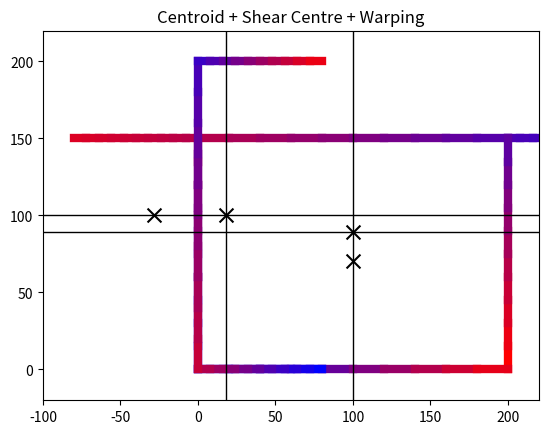

Reproduce this figure in Python.
# -----------------------------------------------------------------------------
# The following Python code is adapted from the work of Professor Terje Haukaas
# at the University of British Columbia in Vancouver, Canada. It is made freely
# available online at terje.civil.ubc.ca together with notes, examples, and
# additional Python code. Please be cautious when using this code; it may
# contain bugs and comes without warranty of any form.
# -----------------------------------------------------------------------------

import numpy as np
import matplotlib.pyplot as plt

class Edge:
    def __init__(self, xi, xj, thickness):
        self.vertices = (xi, xj)
        self.thickness = thickness

        # Compute derived quantities
        y1, z1 = xi
        y2, z2 = xj


        # Midpoint coordinates
        self.centroid = [0.5 * (y1 + y2),
                         0.5 * (z1 + z2)]

        self.length = np.sqrt((y2 - y1)**2 + (z2 - z1)**2)

        self.orientation = np.arctan((z2 - z1)/(y2 - y1)) \
                           if abs(y2 - y1) > 1e-8 else 0.5*np.pi

        self.area = self.thickness*self.length


def _omega_lookup(diagram, node):
    for i in range(len(diagram)):
        index = 0
        value = 0.0
        if int(diagram[i][0]) == int(node):
            return int(node), diagram[i][1]

    return index, value


# ------------------------------------------------------------------------
# IDENTIFY CELLS AND FLANGES
# ------------------------------------------------------------------------
def find_cells(edges, vertices):
    # Initialize lists of paths and cells in the cross-section
    pathList = [[int(edges[0, 0]),
                 int(edges[0, 1])]]
    naive_cells = []

    # Keep walking around in the cross-section, until all paths are covered
    stillPathsToWalk = True
    while stillPathsToWalk:

        foundMatch = False

        # Loop over all paths that have been walked
        for i in range(len(pathList)):

            # Extract path
            currentPath = pathList[i].copy()

            # Leave cells alone
            is_cell = False
            for k in range(1, len(currentPath)+1):
                num = currentPath.count(k)
                if num > 1:
                    is_cell = True

            if not is_cell:
                # Initialize before looping over edges
                leftCandidate = []
                rightCandidate = []

                # Loop over all edges and try to append the current path
                for j in range(edges.shape[0]):

                    # # Length of the current path
                    # lengthOfCurrentPath = len(currentPath)

                    # Get the left-most items in the path
                    leftEnd = currentPath[0]
                    nextToLeftEnd = currentPath[1]

                    # Get the right-most items in the path
                    rightEnd       = currentPath[ -1]
                    nextToRightEnd = currentPath[ -2]

                    # Detect link on the left-hand side, from first column of edges
                    if int(edges[j, 0]) == leftEnd:

                        # Make sure it is not the same edge
                        if int(edges[j, 1]) != nextToLeftEnd:

                            leftCandidate.append(int(edges[j, 1]))
                            foundMatch = True

                            # Is it a cell?
                            if int(edges[j, 1]) in currentPath:

                                cellCandidate = currentPath.copy()
                                cellCandidate.insert(0, int(edges[j, 1]))
                                for k in range(len(cellCandidate)):
                                    if cellCandidate[0] != int(edges[j, 1]):
                                        cellCandidate.pop(0)
                                naive_cells.append(cellCandidate)

                    # Detect link on the left-hand side, from second column of edges
                    if int(edges[j, 1]) == leftEnd:
                        # Make sure it is not the same edge
                        if int(edges[j, 0]) != nextToLeftEnd:

                            leftCandidate.append(int(edges[j, 0]))
                            foundMatch = True

                            # Is it a cell?
                            if int(edges[j, 0]) in currentPath:
                                cellCandidate = currentPath.copy()
                                cellCandidate.insert(0, int(edges[j, 0]))
                                for k in range(len(cellCandidate)):
                                    if cellCandidate[0] != int(edges[j, 0]):
                                        cellCandidate.pop(0)
                                naive_cells.append(cellCandidate)

                    # Detect link on the right-hand side, from first column of edges
                    if int(edges[j, 0]) == rightEnd:
                        # Make sure it is not the same edge
                        if int(edges[j, 1]) != nextToRightEnd:
                            rightCandidate.append(int(edges[j, 1]))
                            foundMatch = True
                            # Is it a cell?
                            if int(edges[j, 1]) in currentPath:
                                cellCandidate = currentPath.copy()
                                cellCandidate.append(int(edges[j, 1]))
                                for k in range(len(cellCandidate)):
                                    if cellCandidate[0] != int(edges[j, 1]):
                                        cellCandidate.pop(0)
                                naive_cells.append(cellCandidate)

                    # Detect link on the right-hand side, from second column of edges
                    if int(edges[j, 1]) == rightEnd:

                        # Make sure it is not the same edge
                        if int(edges[j, 0]) != nextToRightEnd:

                            rightCandidate.append(int(edges[j, 0]))
                            foundMatch = True

                            # Is it a cell?
                            if int(edges[j, 0]) in currentPath:
                                cellCandidate = currentPath.copy()
                                cellCandidate.append(int(edges[j, 0]))
                                for k in range(len(cellCandidate)):
                                    if cellCandidate[0] != int(edges[j, 0]):
                                        cellCandidate.pop(0)
                                naive_cells.append(cellCandidate)

                # See if we have any candidates for appending/branching the current path
                numLeftCandidates  = len(leftCandidate)
                numRightCandidates = len(rightCandidate)

                if numLeftCandidates == 1:
                    currentPath.insert(0, leftCandidate[0])

                elif numLeftCandidates > 1:
                    for k in range(1, numLeftCandidates):

                        newPath = currentPath.copy()

                        newPath.insert(0, leftCandidate[0])

                    currentPath.insert(0, leftCandidate[0])

                    # Insert the new path into the path list
                    pathList.append(newPath)

                if numRightCandidates == 1:
                    currentPath.append(rightCandidate[0])

                elif numRightCandidates > 1:
                    for k in range(1, numRightCandidates):
                        newPath = currentPath.copy()

                        newPath.append(rightCandidate[k])

                    currentPath.append(rightCandidate[0])

                    # Insert the new path into the path list
                    pathList.append(newPath)

                # Put the current path back into the path list
                pathList[i] = currentPath

        # Stop if there were no links anywhere
        if not foundMatch:
            stillPathsToWalk = False

    # Identify all flanges, i.e., segments not part of cells
    else:
        naive_flanges = []
        for i in range(len(pathList)):
            currentList = pathList[i]
            for j in range(len(pathList[i])-1):
                if len(naive_cells) == 0:
                    naive_flanges.append([currentList[j], currentList[j + 1]])
                else:
                    segmentAppearsInCell = False
                    for k in range(len(naive_cells)):
                        if currentList[j] in naive_cells[k] and currentList[j+1] in naive_cells[k]:
                            segmentAppearsInCell = True
                    if not segmentAppearsInCell:
                        naive_flanges.append([currentList[j], currentList[j+1]])

    # Create list of duplicate flanges
    flanges_to_remove = []
    for i in range(len(naive_flanges)):
        list1 = sorted(naive_flanges[i])
        for j in range(i+1, len(naive_flanges)):
            list2 = sorted(naive_flanges[j])
            if list1 == list2:
                flanges_to_remove.append(j)

    # Remove the duplicate flanges
    flanges_to_remove = np.unique(flanges_to_remove)
    flanges = []
    for i in range(len(naive_flanges)):
        if i not in flanges_to_remove:
            flanges.append(naive_flanges[i])

    # Create list of duplicate cells
    cells_to_remove = []
    for i in range(len(naive_cells)):
        list1 = np.unique(naive_cells[i])
        for j in range(i+1, len(naive_cells)):
            list2 = np.unique(naive_cells[j])
            if np.array_equal(list1, list2):
                cells_to_remove.append(j)

    # Remove the duplicate cells
    cells_to_remove = np.unique(cells_to_remove)
    uniqueCells = []
    for i in range(len(naive_cells)):
        if i not in cells_to_remove:
            uniqueCells.append(naive_cells[i])

    # Determine max-coordinates of the cells
    yMaxPerCell = []
    zMaxPerCell = []
    yMinPerCell = []
    zMinPerCell = []
    for cell in uniqueCells:
        yValues = []
        zValues = []
        # for j in range(len(cell)):
        #     yValues.append(vertices[int(cell[j])-1, 0])
        #     zValues.append(vertices[int(cell[j])-1, 1])
        for i in map(int, cell):
            yValues.append(vertices[i-1, 0])
            zValues.append(vertices[i-1, 1])
        yMaxPerCell.append(np.max(yValues))
        zMaxPerCell.append(np.max(zValues))
        yMinPerCell.append(np.min(yValues))
        zMinPerCell.append(np.min(zValues))

    # Create list of cells that encompass other cells
    cells_to_remove = []
    for i in range(len(uniqueCells)):
        for j in range(i+1, len(uniqueCells)):
            if yMaxPerCell[j] >= yMaxPerCell[i] and \
               yMinPerCell[j] <= yMinPerCell[i] and \
               zMaxPerCell[j] >= zMaxPerCell[i] and \
               zMinPerCell[j] <= zMinPerCell[i]:
                cells_to_remove.append(j)

    # Remove the duplicate cells
    cells_to_remove = np.unique(cells_to_remove)
    finalCells = []
    for i in range(len(uniqueCells)):
        if i not in cells_to_remove:
            finalCells.append(uniqueCells[i])

    # Output
    print('\n'"Paths:", pathList)
    print('\n'"Cells:", finalCells)
    print('\n'"Flanges:", flanges)
    return pathList, finalCells, flanges


def geometry(edges, vertices):
    # ------------------------------------------------------------------------
    # AREA AND CENTROID
    # ------------------------------------------------------------------------

    A  = 0.0
    yA = 0.0
    zA = 0.0
    areas = []
    centroids = []
    thetas = []
    lengths = []
    thicknesses = []
    for i,edge in enumerate(edges):

        # Coordinates of end 1
        end1 = edges[i, 0]
        y1 = vertices[int(end1)-1, 0]
        z1 = vertices[int(end1)-1, 1]

        # Coordinates of end 2
        end2 = edges[i, 1]
        y2 = vertices[int(end2)-1, 0]
        z2 = vertices[int(end2)-1, 1]

        # Midpoint coordinates
        yMidpoint = 0.5 * (y1 + y2)
        zMidpoint = 0.5 * (z1 + z2)
        centroids.append([yMidpoint, zMidpoint])

        # Length of segment
        delta_y = y2 - y1
        delta_z = z2 - z1
        L = np.sqrt(delta_y**2 + delta_z**2)
        lengths.append(L)

        # Angle relative to y-axis
        if delta_y != 0:
            theta = np.arctan(delta_z / delta_y)
        else:
            theta = 0.5 * np.pi

        thetas.append(theta)

        # Area of segment
        thickness = edges[i, 2]
        area = L * thickness
        areas.append(area)
        thicknesses.append(thickness)

        # Accumulate total area
        A += area

        # Accumulate A * y and A * z
        yA += yMidpoint * area
        zA += zMidpoint * area

    # Centroid location for the cross-section
    yCentroid = yA/A
    zCentroid = zA/A

    return A, areas, thicknesses, lengths, thetas, centroids, (yCentroid, zCentroid)

def moi(edges, lengths, thicknesses, thetas, centroid, centroids, areas):
    yCentroid, zCentroid = centroid

    # ------------------------------------------------------------------------
    # MOMENTS OF INERTIA and PRINCIPAL AXES ORIENTATION
    # ------------------------------------------------------------------------

    Iy = 0
    Iz = 0
    Iyz = 0
    for i in range(len(edges)):
        # Local moments of inertia
        Iyo  = lengths[i]**3 * thicknesses[i] * np.sin(thetas[i])**2 / 12.0
        Izo  = lengths[i]**3 * thicknesses[i] * np.cos(thetas[i])**2 / 12.0
        Iyzo = lengths[i]**3 * thicknesses[i] * np.cos(thetas[i]) * np.sin(thetas[i]) / 12.0

        # Add contributions from the parallel axis theorem (Steiner's sats)
        Iy += Iyo + ((centroids[i])[1] - zCentroid)** 2 * areas[i]
        Iz += Izo + ((centroids[i])[0] - yCentroid)** 2 * areas[i]
        Iyz += Iyzo + ((centroids[i])[0] - yCentroid) * ((centroids[i])[1] - zCentroid) * areas[i]

    # Apply caution with the principal axes rotation: what if Iy=Iz
    thetaPrincipal = 0.0
    if np.abs(Iyz) < 1e-10:
        thetaPrincipal = 0.0

    elif np.abs(Iy-Iz) < 1e-10:
        if np.abs(Iyz) < 1e-10:
            thetaPrincipal = 0.0
        else:
            thetaPrincipal = np.sign(Iyz) * 0.25 * np.pi
    else:
        thetaPrincipal = 0.5 * np.arctan(2.0*Iyz/(Iy - Iz))


    # Let counter-clockwise rotation of the system be positive
    thetaPrincipal *= -1

    # Transform the moments of inertia
    IyRotated =  0.5*(Iy + Iz) + 0.5*np.sqrt((Iz-Iy)**2 + 4.0* Iyz**2)
    IzRotated =  0.5*(Iy + Iz) - 0.5*np.sqrt((Iz-Iy)**2 + 4.0* Iyz**2)

    return thetaPrincipal, (Iy, Iz), (IyRotated, IzRotated)


def _venant_open(lengths, thicknesses):
    return sum(L * t**3 / 3.0 for L, t in zip(lengths, thicknesses))



def _venant_single(cells, flanges, centroid):
    J = 0
    cellArea = 0
    yCentroid, zCentroid = centroid

    # Loop over edges to calculate the area
    circleIntegral = 0
    for i in range(len(cells[0])-1):

        # Get the two points that are connected to this edge
        vertex1 = cells[0][i]
        vertex2 = cells[0][i+1]

        # Calculate the length of this edge
        y1 = vertices[vertex1-1, 0]
        z1 = vertices[vertex1-1, 1]
        y2 = vertices[vertex2-1, 0]
        z2 = vertices[vertex2-1, 1]
        delta_y = y2 - y1
        delta_z = z2 - z1
        length = np.sqrt(delta_y**2 + delta_z**2)

        # Get the thickness of this edge
        for i in range(edges.shape[0]):
            node1 = int(edges[i, 0])
            node2 = int(edges[i, 1])
            if node1 == vertex1 and node2 == vertex2:
                thickness = edges[i, 2]
            elif node1 == vertex2 and node2 == vertex1:
                thickness = edges[i, 2]

        # Add to the denominator integral
        circleIntegral += length / thickness

        # Add to the cell area, using the cross-product
        yCoordVector1 = y1 - yCentroid
        zCoordVector1 = z1 - zCentroid
        yCoordVector2 = y2 - yCentroid
        zCoordVector2 = z2 - zCentroid
        cellArea += 0.5 * np.abs(yCoordVector1*zCoordVector2-yCoordVector2*zCoordVector1)

    J = 4.0 * cellArea**2 / circleIntegral
    Jcell = J

    # Check if there are free flanges too
    for i in range(len(flanges)):

        # Get the two points that are connected to this edge
        vertex1 = flanges[i][0]
        vertex2 = flanges[i][1]

        # Calculate the length of this edge
        y1 = vertices[vertex1-1, 0]
        z1 = vertices[vertex1-1, 1]
        y2 = vertices[vertex2-1, 0]
        z2 = vertices[vertex2-1, 1]
        delta_y = y2 - y1
        delta_z = z2 - z1
        length = np.sqrt(delta_y**2 + delta_z**2)

        # Get the thickness of this edge
        for i in range(edges.shape[0]):
            node1 = int(edges[i, 0])
            node2 = int(edges[i, 1])
            if node1 == vertex1 and node2 == vertex2:
                thickness = edges[i, 2]
            elif node1 == vertex2 and node2 == vertex1:
                thickness = edges[i, 2]

        J += length * thickness**3 / 3.0

    # Contributions to J expressed as fractions
    cellFractionOfJ = Jcell/J
    return J, cellFractionOfJ, cellArea

def _rotate(vertices, edges, thetaPrincipal):
    rotated = vertices.copy()
    # ------------------------------------------------------------------------
    # ROTATE AXES IF Iyz HAS VALUE
    # ------------------------------------------------------------------------

    # Shift and rotate axis system to align with centroid and principal axes
    if np.abs(thetaPrincipal) > 1e-10:
        for i in range(len(vertices)):
            y = vertices[i-1, 0] - yCentroid
            z = vertices[i-1, 1] - zCentroid
            rotated[i - 1, 0] =  y * np.cos(thetaPrincipal) + z * np.sin(thetaPrincipal)
            rotated[i - 1, 1] = -y * np.sin(thetaPrincipal) + z * np.cos(thetaPrincipal)
        storeYcentroid = yCentroid
        storeZcentroid = zCentroid
        yCentroid = 0.0
        zCentroid = 0.0
    return rotated, edges

def _warp_open(finalCells, paths, vertices)->list:
    # Walk through the first path
    omega_trial = [[paths[0][0], 0.0]]
    for k in range(len(paths[0]) - 1):
        # Coordinates of end 1
        end1 = paths[0][k]
        y1 = vertices[int(end1) - 1, 0]
        z1 = vertices[int(end1) - 1, 1]

        # Coordinates of end 2
        end2 = paths[0][k + 1]
        y2 = vertices[int(end2) - 1, 0]
        z2 = vertices[int(end2) - 1, 1]

        # Cross-product
        cross = y2 * z1 - y1 * z2

        # Set omega values
        omega_trial.append([end2, (omega_trial[k])[1] + cross])

    # Walk through the rest of the paths
    for i in range(1, len(paths)):

        # Find the first node in this path that already has an omega value
        omega_found = False
        for k in range(len(paths[i])):

            # Check if there is an omega value at this node
            node = (paths[i])[k]
            omegaIndex, value = _omega_lookup(omega_trial, node)

            if omegaIndex != 0:
                omega_found = True
                locationInPath = k

                # Walk forward from first-found-node-with-omega-value
                for kk in range(locationInPath, len(paths[i])-1):

                    # Nothing to do if next node has omega value too
                    end2 = (paths[i])[kk+1]
                    omegaIndex, value = _omega_lookup(omega_trial, end2)
                    if omegaIndex == 0:

                        # Coordinates of end 1
                        end1 = (paths[i])[kk]
                        y1 = vertices[int(end1)-1, 0]
                        z1 = vertices[int(end1)-1, 1]

                        # Omega value at end 1
                        omegaIndex, value = _omega_lookup(omega_trial, end1)

                        # Coordinates of end 2
                        y2 = vertices[int(end2)-1, 0]
                        z2 = vertices[int(end2)-1, 1]

                        # Cross-product
                        cross = y2 * z1 - y1 * z2

                        # Amend omega diagram
                        omega_trial.append([end2, value + cross])

                # Walk backward from first-found-node-with-omega-value
                for kk in range(len(paths[i])-1, locationInPath-1, -1):

                    # Nothing to do if next node has omega value too
                    end2 = paths[i][kk-1]
                    omegaIndex, value = _omega_lookup(omega_trial, end2)
                    if omegaIndex == 0:

                        # Coordinates of end 1
                        end1 = (paths[i])[kk]
                        y1 = vertices[int(end1)-1, 0]
                        z1 = vertices[int(end1)-1, 1]

                        # Omega value at end 1
                        omegaIndex, value = _omega_lookup(omega_trial, end1)

                        # Coordinates of end 2
                        y2 = vertices[int(end2)-1, 0]
                        z2 = vertices[int(end2)-1, 1]

                        # Cross-product
                        cross = y2 * z1 - y1 * z2

                        # Amend omega diagram
                        omega_trial.append([end2, value + cross])

        if omega_found == False:
            raise ValueError("Found a path without any omega values")
    return omega_trial


def _warp_single(cells, flanges, vertices, centroid):
    # Figure out if the path around the cell is clockwise
    J, cellFractionOfJ, cellArea = _venant_single(cells, flanges, centroid)

    clockwise = False
    ySum = 0
    zSum = 0
    for i in range(len(cells[0])-1):
        node = cells[0][i]
        ySum += vertices[node-1, 0]
        zSum += vertices[node-1, 1]
    yCentre = ySum/float(len(cells[0])-1)
    zCentre = zSum/float(len(cells[0])-1)
    y1 = vertices[cells[0][0]-1, 0]
    y2 = vertices[cells[0][1]-1, 0]
    z1 = vertices[cells[0][0]-1, 1]
    z2 = vertices[cells[0][1]-1, 1]
    cross = (y1-yCentre) * (z2-zCentre) - (y2-yCentre) * (z1-zCentre)
    if cross < 0:
        clockwise = True

    # Walk around the cell
    omega_trial = [[cells[0][0], 0.0]]
    for i in range(len(cells[0])-2):

        # Length of this part
        end1 = cells[0][i]
        end2 = cells[0][i+1]

        y1 = vertices[end1-1, 0]
        z1 = vertices[end1-1, 1]
        y2 = vertices[end2-1, 0]
        z2 = vertices[end2-1, 1]
        delta_y = y2 - y1
        delta_z = z2 - z1
        length = np.sqrt( delta_y**2 + delta_z**2)

        # Thickness of this part
        for k in range(edges.shape[0]):
            node1 = int(edges[k, 0])
            node2 = int(edges[k, 1])

            if node1 == end1 and node2 == end2:
                thickness = edges[k, 2]
            elif node1 == end2 and node2 == end1:
                thickness = edges[k, 2]

        # Cross-product
        cross = y1*z2 - y2*z1

        # Correction for cell walls
        theSign = -1
        if clockwise:
            theSign = 1
        correction = theSign * cellFractionOfJ * J * length / (2.0 * thickness * cellArea)

        # Set omega values
        omega_trial.append([end2, omega_trial[i][1] + cross + correction])

    # Now address free flanges obeying kinematic compatibility with the cell they are connected to
    for i in range(len(flanges)):

        # Get the two points that are connected to this flange
        end1 = flanges[i][0]
        end2 = flanges[i][1]
        y1 = vertices[end1-1, 0]
        z1 = vertices[end1-1, 1]
        y2 = vertices[end2-1, 0]
        z2 = vertices[end2-1, 1]

        # Find the cell node that is connected to this flange
        for j in range(len(cells[0])-1):

            node = cells[0][j]
            yNode = vertices[node - 1, 0]
            zNode = vertices[node - 1, 1]
            if end1 == node:

                # Must now find the cell-node next to "node" that is in the same plane as End 1
                forwardNode = 0
                backNode = 0
                if j == 0:
                    backNode = cells[0][len(cells[0])-2]
                    forwardNode = cells[0][j + 1]
                else:
                    forwardNode = cells[0][j+1]
                    backNode = cells[0][j-1]
                yBack = vertices[backNode - 1, 0]
                zBack = vertices[backNode - 1, 1]
                yForward = vertices[forwardNode - 1, 0]
                zForward = vertices[forwardNode - 1, 1]

                if zBack == z1 and z1 == z2:
                    _, nodeValue = _omega_lookup(omega_trial, node)
                    _, backValue = _omega_lookup(omega_trial, backNode)
                    change = (nodeValue-backValue)/(yNode-yBack)*(y2-y1)
                    omega_trial.append([end2, nodeValue + change])
                    break

                elif yBack == y1 and y1 == y2:
                    _, nodeValue = _omega_lookup(omega_trial, node)
                    _, backValue = _omega_lookup(omega_trial, backNode)
                    change = (nodeValue-backValue)/(zNode-zBack)*(z2-z1)
                    omega_trial.append([end2, nodeValue + change])
                    break

                elif zForward == z1 and z1 ==  z2:
                    _, nodeValue = _omega_lookup(omega_trial, node)
                    _, forwardValue = _omega_lookup(omega_trial, forwardNode)
                    change = (nodeValue-forwardValue)/(yNode-yForward)*(y2-y1)
                    omega_trial.append([end2, nodeValue + change])
                    break

                elif yForward == y1 and y1 == y2:
                    _, nodeValue = _omega_lookup(omega_trial, node)
                    _, forwardValue = _omega_lookup(omega_trial, forwardNode)
                    change = (nodeValue-forwardValue)/(zNode-zForward)*(z2-z1)
                    omega_trial.append([end2, nodeValue + change])
                    break

            elif end2 == node:

                # Now find the cell-node next to "node" that is in the same plane as End 2
                forwardNode = 0
                backNode = 0
                if j == 0:
                    backNode = cells[0][len(cells[0]) - 2]
                    forwardNode = cells[0][j + 1]
                else:
                    forwardNode = cells[0][j + 1]
                    backNode = cells[0][j - 1]
                yBack = vertices[backNode - 1, 0]
                zBack = vertices[backNode - 1, 1]
                yForward = vertices[forwardNode - 1, 0]
                zForward = vertices[forwardNode - 1, 1]

                if zBack == z1 and z1 == z2:
                    _, nodeValue = _omega_lookup(omega_trial, node)
                    _, backValue = _omega_lookup(omega_trial, backNode)
                    change = (nodeValue - backValue) / (yNode - yBack) * (y1 - y2)
                    omega_trial.append([end1, nodeValue + change])
                    break

                elif yBack == y1 and y1 == y2:
                    _, nodeValue = _omega_lookup(omega_trial, node)
                    _, backValue = _omega_lookup(omega_trial, backNode)
                    change = (nodeValue - backValue) / (zNode - zBack) * (z1 - z2)
                    omega_trial.append([end1, nodeValue + change])
                    break

                elif zForward == z1 and z1 == z2:
                    _, nodeValue = _omega_lookup(omega_trial, node)
                    _, forwardValue = _omega_lookup(omega_trial, forwardNode)
                    change = (nodeValue - forwardValue) / (yNode - yForward) * (y1 - y2)
                    omega_trial.append([end1, nodeValue + change])
                    break

                elif yForward == y1 and y1 == y2:
                    _, nodeValue = _omega_lookup(omega_trial, node)
                    _, forwardValue = _omega_lookup(omega_trial, forwardNode)
                    change = (nodeValue - forwardValue) / (zNode - zForward) * (z1 - z2)
                    omega_trial.append([end1, nodeValue + change])
                    break

    # Flip the sign of the omega diagram if the walk was counterclockwise
    for i in range(len(omega_trial)):
        omega_trial[i][1] = theSign * omega_trial[i][1]

    return omega_trial


def warp(edges, vertices):
    # ------------------------------------------------------------------------
    # WARPING DIAGRAM PLUS ysc, zsc, Cw
    # ------------------------------------------------------------------------
    paths, cells, flanges = find_cells(edges, vertices)
    A, areas, thicknesses, lengths, thetas, centroids, centroid = geometry(edges, vertices)
    (yCentroid, zCentroid) = centroid
    thetaPrincipal, (Iy, Iz), (IyRotated, IzRotated) = moi(edges, lengths, thicknesses, thetas, centroid, centroids, areas)
    vertices, edges = _rotate(vertices, edges, thetaPrincipal)

    if len(cells) > 1:
        print('\n'"Multi-cell cross-sections not considered in warping torsion calculations")

    # Open cross-section
    elif len(cells) == 0:
        omega_trial = _warp_open(cells, paths, vertices)

    # Single-cell cross-sections
    elif len(cells) == 1:
        omega_trial = _warp_single(cells, flanges, vertices, centroid)

    # Calculate integrals needed to find final omega diagram
    intOmega  = 0.0
    intyOmega = 0.0
    intzOmega = 0.0
    for i in range(len(edges)):
        # End 1 of this edge
        end1 = edges[i, 0]
        y1 = vertices[int(end1) - 1, 0] - yCentroid
        z1 = vertices[int(end1) - 1, 1] - zCentroid

        # End 2 of this edge
        end2 = edges[i, 1]
        y2 = vertices[int(end2) - 1, 0] - yCentroid
        z2 = vertices[int(end2) - 1, 1] - zCentroid

        # Omega values for this edge
        _, w1 = _omega_lookup(omega_trial, end1)
        _, w2 = _omega_lookup(omega_trial, end2)

        # Pick up stored length and thickness
        dA = lengths[i]*thicknesses[i]

        # Integrals
        intOmega  += 0.5*(w1 + w2)*dA
        intyOmega += dA/6.0*(y1*(2.0*w1 + w2) + y2*(2.0*w2 + w1))
        intzOmega += dA/6.0*(z1*(2.0*w1 + w2) + z2*(2.0*w2 + w1))

    # Shear centre coordinates and normalizing constant
    if np.abs(thetaPrincipal) > 1e-10:
        ysc = -intzOmega/IyRotated
        zsc =  intyOmega/IzRotated
    else:
        ysc = -intzOmega / Iy
        zsc =  intyOmega / Iz

    # Finalize omega diagram
    C  = -intOmega/A
    omegaFinal = []
    minWarp = 0
    maxWarp = 0

    for i in range(len(omega_trial)):
        node  = omega_trial[i][0]
        yHere = vertices[node-1, 0] - yCentroid
        zHere = vertices[node-1, 1] - zCentroid
        trialValue = omega_trial[i][1]
        finalValue = trialValue + C + ysc * zHere - zsc * yHere

        omegaFinal.append([node, finalValue])
        if finalValue < minWarp:
            minWarp = finalValue
        if finalValue > maxWarp:
            maxWarp = finalValue


    return omegaFinal, (zsc, ysc), (minWarp, maxWarp)


def warping_constant(edges, vertices, omega):
    A, areas, __, lengths, *_ = geometry(edges, vertices)
    Cw = 0.0
    # Cross-section constant for warping torsion
    for edge, length in zip(edges, lengths):
        # Nodes of this segment
        i,j,thick = edge
        # Area of this segment
        dA = length*thick

        # Omega values at segment nodes
        _, w1 = _omega_lookup(omega, i)
        _, w2 = _omega_lookup(omega, j)

        # Accumulate the integral
        if np.sign(w1) == np.sign(w2):
            Cw += dA/3.0*(w1**2 + w2**2 + w1*w2)
        else:
            Cw += dA/3.0*(w1**2 + w2**2 - np.abs(w1*w2))
    return Cw


    # ------------------------------------------------------------------------
    # ROTATE AXES BACK
    # ------------------------------------------------------------------------

    if np.abs(thetaPrincipal) > 1e-10:
        yCentroid = storeYcentroid
        zCentroid = storeZcentroid
        y = ysc
        z = zsc
        ysc = y * np.cos(thetaPrincipal) - z * np.sin(thetaPrincipal) + yCentroid
        zsc = y * np.sin(thetaPrincipal) + z * np.cos(thetaPrincipal) + zCentroid
        for i in range(len(vertices)):
            y = vertices[i-1, 0]
            z = vertices[i-1, 1]
            vertices[i - 1, 0] = y * np.cos(thetaPrincipal) - z * np.sin(thetaPrincipal) + yCentroid
            vertices[i - 1, 1] = y * np.sin(thetaPrincipal) + z * np.cos(thetaPrincipal) + zCentroid

def plot(edges, vertices, omegaFinal, Cw, sc, minmax):
    A, areas, thicknesses, lengths, thetas, centroids, centroid = geometry(edges, vertices)
    (yCentroid, zCentroid) = centroid
    thetaPrincipal, (Iy, Iz), (IyRotated, IzRotated) = \
            moi(edges, lengths, thicknesses, thetas, centroid, centroids, areas)
    zsc, ysc = sc
    (minWarp, maxWarp) = minmax

    for i in range(len(edges)):

        # End 1 of this edge
        end1 = edges[i, 0]
        y1 = vertices[int(end1)-1, 0]
        z1 = vertices[int(end1)-1, 1]

        # End 2 of this edge
        end2 = edges[i, 1]
        y2 = vertices[int(end2)-1, 0]
        z2 = vertices[int(end2)-1, 1]

        # Omega values for this edge
        if Cw != 0:
            _, w1 = _omega_lookup(omegaFinal, end1)
            _, w2 = _omega_lookup(omegaFinal, end2)

        # Discretize and plot the line
        segments = 10
        for j in range(segments):
            y1Here = y1 + j/float(segments)*(y2-y1)
            z1Here = z1 + j/float(segments)*(z2-z1)
            y2Here = y1 + (j+1)/float(segments)*(y2-y1)
            z2Here = z1 + (j+1)/float(segments)*(z2-z1)

            if Cw > 1e-5:
                warpValueHere = w1 + j/float(segments) * (w2 - w1)
                colorCode = (warpValueHere - minWarp) / (maxWarp - minWarp)
                plt.plot(np.array([y1Here, y2Here]), np.array([z1Here, z2Here]), color=(colorCode, 0, 1 - colorCode), linewidth=6.0, zorder=1)
            else:
                colorCode = 0.0
                plt.plot(np.array([y1Here, y2Here]), np.array([z1Here, z2Here]), color=(0.52, 0.52, 0.52), linewidth=6.0, zorder=1)

    # Create the plot
    max = np.amax(np.amax((vertices)))
    min = np.amin(np.amin(vertices))
    yMin = min - (max-min)*0.4
    border = (max - min) * 0.1
    plt.plot(np.array([yCentroid, max+border]), np.array([zCentroid, zCentroid+(np.abs(max)+border-yCentroid)*np.tan(thetaPrincipal)]), 'k-',linewidth=1.0)
    plt.plot(np.array([yCentroid, yMin-border]), np.array([zCentroid, zCentroid-(np.abs(yMin)+border+yCentroid)*np.tan(thetaPrincipal)]), 'k-',linewidth=1.0)
    plt.plot(np.array([yCentroid, yCentroid-(np.abs(max)+border-zCentroid)*np.tan(thetaPrincipal)]), np.array([zCentroid, max+border]), 'k-',linewidth=1.0)
    plt.plot(np.array([yCentroid, yCentroid+(np.abs(min)+border+zCentroid)*np.tan(thetaPrincipal)]), np.array([zCentroid, min-border]), 'k-',linewidth=1.0)
    plt.scatter([yCentroid], [zCentroid], s=100, c='k', marker='x', zorder=2)
    plt.scatter([ysc], [zsc], s=100, c='k', marker='x', zorder=2)
    plt.axis([yMin-border, max+border, min-border, max+border])
    plt.title("Centroid + Shear Centre + Warping")
    plt.show()


if __name__ == "__main__":

# ------------------------------------------------------------------------
# INPUT (The last one is used by the code)
# ------------------------------------------------------------------------

# ------------------------------------------------------------------------
# S-SHAPE
    t = 10.0
    b = 200.0
    h = 200.0
    vertices = np.array([(-b, 0),
                         (0, 0),
                         (0, h),
                         (b, h)])
    edges = np.array([(1, 2, t),
                      (2, 3, t),
                      (3, 4, t)])

# ------------------------------------------------------------------------
# ONE CELL
    b = 500.0
    h = 200.0
    ttop = 10.0
    tbottom = 10.0
    tleft = 15.0
    tright = 20.0
    vertices = np.array([(0.0, 0.0),
                         (b,   0.0),
                         (0.0, h),
                         (b,   h)])
    edges = np.array([(1, 2, tbottom),
                      (3, 4, ttop),
                      (1, 3, tleft),
                      (2, 4, tright)])

# ------------------------------------------------------------------------
# LAMBDA-SHAPE
    t = 10.0
    b = 100.0
    h = 200.0
    vertices = np.array([(0, 0),
                         (0, h),
                         (b, h)])
    edges = np.array([(1, 2, t),
                      (2, 3, t)])

# ------------------------------------------------------------------------
# CELL WITH FLANGES
    b = 200.0
    h = 150.0
    a = 80.0
    t = 10.0
    vertices = np.array([(-a,  h),
                         ( 0,  h),
                         ( b,  h),
                         (b+a, h),
                         ( 0,  0),
                         ( b,  0)])

    edges = np.array([(1, 2, t),
                      (2, 3, t),
                      (3, 4, t),
                      (5, 2, t),
                      (6, 3, t),
                      (5, 6, t)])

    omega, sc, minmax = warp(edges, vertices)
    Cw = warping_constant(edges, vertices, omega)
    plot(edges, vertices, omega, Cw, sc, minmax)
    print(f"{Cw = }")


# ------------------------------------------------------------------------
# I-BEAM
    ttop = 15.0
    tbottom = 15.0
    tweb = 15.0
    btop = 100.0
    bbottom = 150.0
    h = 250.0
    vertices = np.array([(-btop/2, h),
                         (0.0,  h),
                         (btop/2,  h),
                         (-bbottom/2, 0.0),
                         (0.0,  0.0),
                         (bbottom/2,  0.0)])

    edges = np.array([(1, 2, ttop),
                      (2, 3, ttop),
                      (2, 5, tweb),
                      (4, 5, tbottom),
                      (5, 6, tbottom)])

# ------------------------------------------------------------------------
# L-SHAPE
    t = 10.0
    b = 100.0
    h = 200.0
    vertices = np.array([(0, 0),
                         (0, h),
                         (b, 0)])
    edges = np.array([(1, 2, t),
                      (1, 3, t)])

# ------------------------------------------------------------------------
# CHANNEL PROFILE
    t = 20.0
    b = 80.0
    h = 200.0
    vertices = np.array([(b, 0),
                         (0, 0),
                         (0, h),
                         (b, h)])

    edges = np.array([(1, 2, t),
                      (2, 3, t),
                      (3, 4, t)])

# ------------------------------------------------------------------------

    omega, sc, minmax = warp(edges, vertices)
    Cw = warping_constant(edges, vertices, omega)
    plot(edges, vertices, omega, Cw, sc, minmax)
    print(f"{Cw = }")

#   # ------------------------------------------------------------------------
#   # PRINT RESULTS
#   # ------------------------------------------------------------------------
#   s  = ''
#   s += f'\n'"Area: {A}'
#   s += ('\n'"Centroid y-coordinate: %.2f" % yCentroid)
#   s += ('\n'"Centroid z-coordinate: %.2f" % zCentroid)
#   s += ('\n'"Moment of inertia Iy: %.2f" % Iy)
#   s += ('\n'"Moment of inertia Iz: %.2f" % Iz)
#   if np.abs(thetaPrincipal) > 1e-10:
#       s += ('\n'"Principal axis rotation (degrees): %.2f" % (thetaPrincipal/np.pi*180.0))
#       s += ('\n'"Product of inertia Iyz: %.2f" % Iyz)
#       s += ('\n'"New principal moment of inertia Iy: %.2f" % IyRotated)
#       s += ('\n'"New principal moment of inertia Iz: %.2f" % IzRotated)
#       s += ('\n'"Shear centre y-coordinate in original coordinate system: %.2f" % ysc)
#       s += ('\n'"Shear centre z-coordinate in original coordinate system: %.2f" % zsc)
#   else:
#       s += ('\n'"Shear centre y-coordinate: %.2f" % ysc)
#       s += ('\n'"Shear centre z-coordinate: %.2f" % zsc)
#   s += ('\n'"St. Venant torsion constant J: %.2f" % J)
#   s += ('\n'"Warping torsion constant Cw: %.2f" % Cw)
